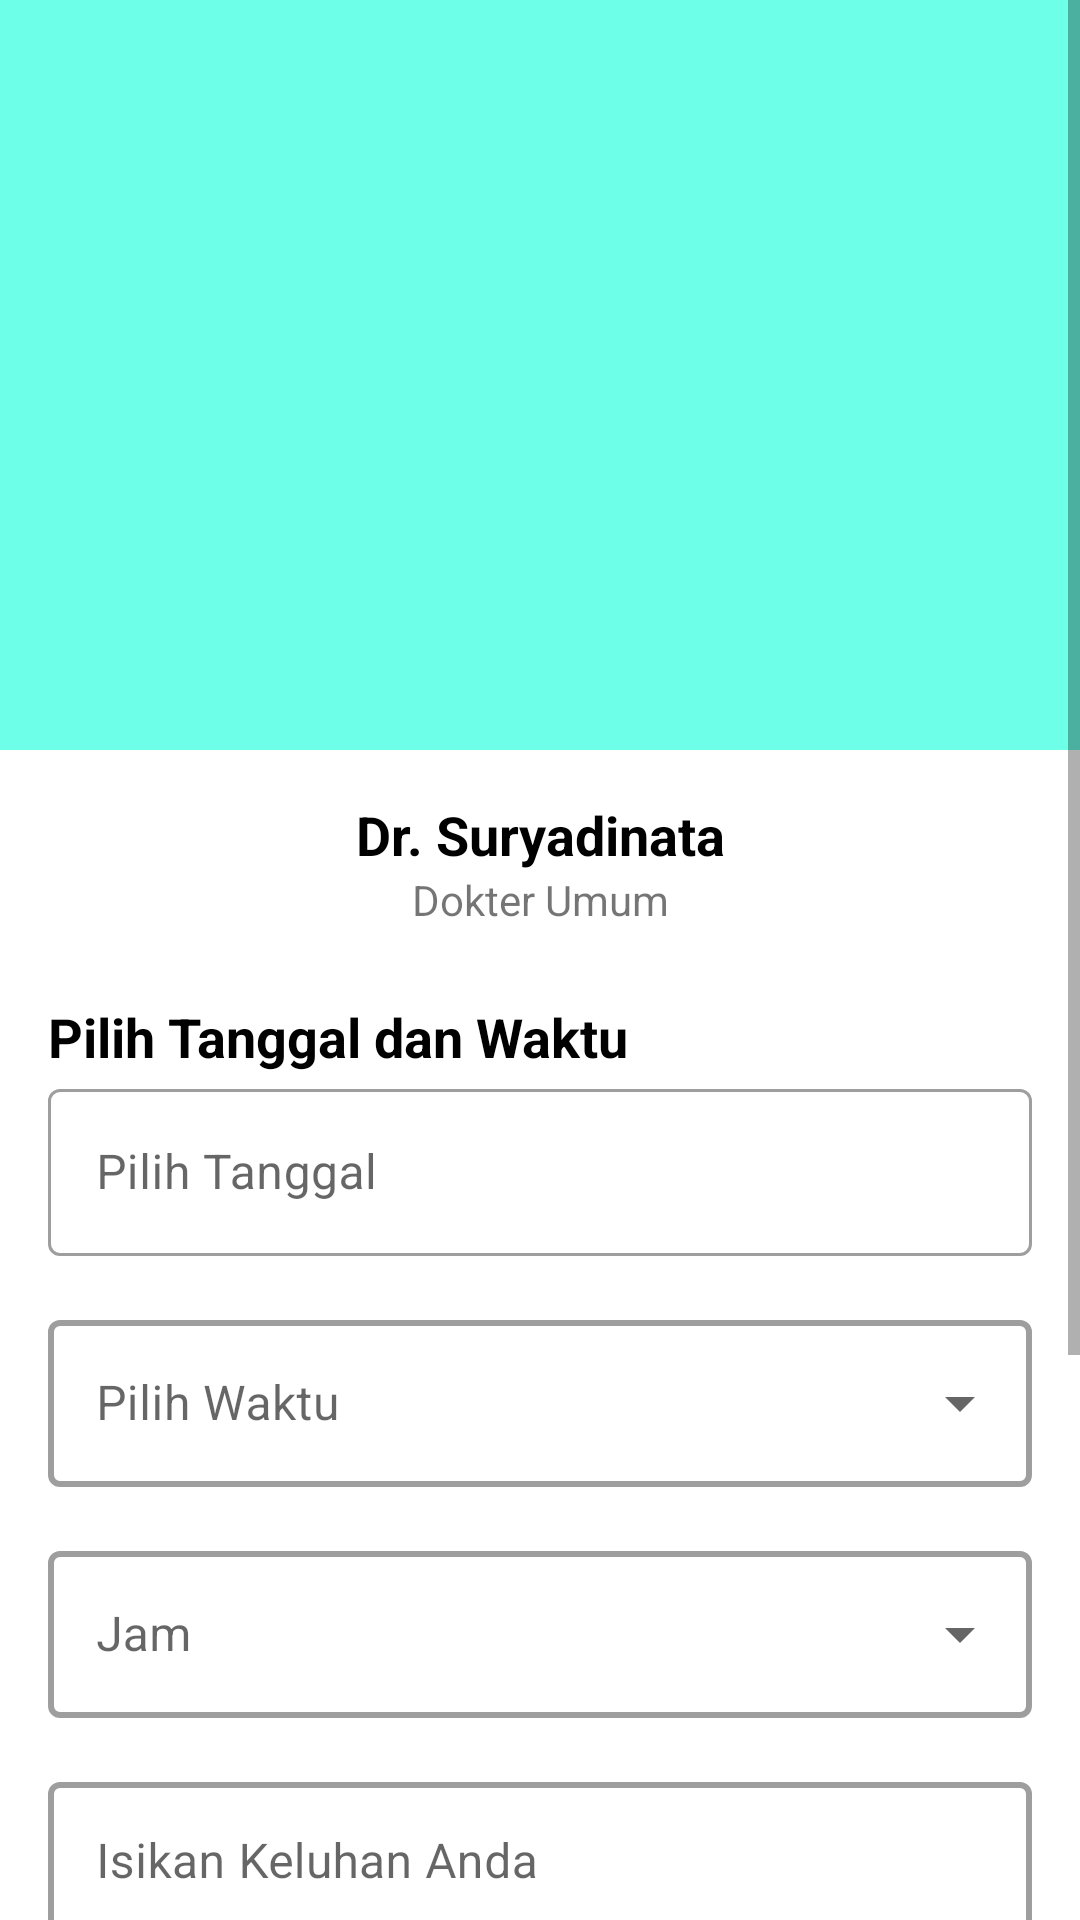

The Android layout XML behind this screen, and the referenced resources:
<!-- AndroidManifest.xml: application theme Theme.AntrianKesehatan -->
<!-- res/layout/fragment_jadwal.xml -->
<?xml version="1.0" encoding="utf-8"?>
<androidx.constraintlayout.widget.ConstraintLayout xmlns:android="http://schemas.android.com/apk/res/android"
    xmlns:app="http://schemas.android.com/apk/res-auto"
    xmlns:tools="http://schemas.android.com/tools"
    android:layout_width="match_parent"
    android:layout_height="match_parent"
    tools:context=".ui.schedule.JadwalFragment">


    <ScrollView
        android:layout_width="match_parent"
        android:layout_height="0dp"
        app:layout_constraintBottom_toBottomOf="parent"
        app:layout_constraintEnd_toEndOf="parent"
        app:layout_constraintStart_toStartOf="parent"
        app:layout_constraintTop_toTopOf="parent"
        app:layout_constraintVertical_bias="0.0">

        <androidx.constraintlayout.widget.ConstraintLayout
            android:layout_width="match_parent"
            android:layout_height="wrap_content">

            <ImageView
                android:id="@+id/iv_doctor"
                android:layout_width="match_parent"
                android:layout_height="250dp"
                android:src="@color/cyan_200"
                app:layout_constraintEnd_toEndOf="parent"
                app:layout_constraintStart_toStartOf="parent"
                app:layout_constraintTop_toTopOf="parent" />

            <TextView
                android:id="@+id/tv_doctor_name"
                android:layout_width="0dp"
                android:layout_height="wrap_content"
                android:layout_marginStart="16dp"
                android:layout_marginTop="16dp"
                android:layout_marginEnd="16dp"
                android:text="Dr. Suryadinata"
                android:textAlignment="center"
                android:textColor="@color/black"
                android:textSize="18sp"
                android:textStyle="bold"
                app:layout_constraintEnd_toEndOf="parent"
                app:layout_constraintStart_toStartOf="parent"
                app:layout_constraintTop_toBottomOf="@+id/iv_doctor" />

            <TextView
                android:id="@+id/tv_doctor_type"
                android:layout_width="wrap_content"
                android:layout_height="wrap_content"
                android:text="Dokter Umum"
                android:textAlignment="center"
                app:layout_constraintEnd_toEndOf="parent"
                app:layout_constraintStart_toStartOf="parent"
                app:layout_constraintTop_toBottomOf="@+id/tv_doctor_name" />


            <TextView
                android:id="@+id/textView15"
                android:layout_width="wrap_content"
                android:layout_height="wrap_content"
                android:layout_marginStart="16dp"
                android:layout_marginTop="24dp"
                android:text="Pilih Tanggal dan Waktu"
                android:textColor="@color/black"
                android:textSize="18sp"
                android:textStyle="bold"
                app:layout_constraintEnd_toEndOf="parent"
                app:layout_constraintHorizontal_bias="0.0"
                app:layout_constraintStart_toStartOf="parent"
                app:layout_constraintTop_toBottomOf="@+id/tv_doctor_type" />

            <com.google.android.material.textfield.TextInputLayout
                android:id="@+id/textInputLayout_date"
                style="@style/Widget.MaterialComponents.TextInputLayout.OutlinedBox"
                android:layout_width="match_parent"
                android:layout_height="wrap_content"
                android:layout_marginStart="16dp"
                android:layout_marginEnd="16dp"
                android:hint="Pilih Tanggal"
                app:endIconDrawable="@drawable/ic_round_calendar_month_24"
                app:endIconMode="custom"
                app:endIconTint="@color/cyan_500"
                app:layout_constraintEnd_toEndOf="parent"
                app:layout_constraintStart_toStartOf="parent"
                app:layout_constraintTop_toBottomOf="@+id/textView15">

                <com.google.android.material.textfield.TextInputEditText
                    android:id="@+id/edt_input_date"
                    android:layout_width="match_parent"
                    android:layout_height="wrap_content"
                    android:inputType="text" />

            </com.google.android.material.textfield.TextInputLayout>


            <com.google.android.material.textfield.TextInputLayout
                android:id="@+id/edt_layout_time"
                style="@style/Widget.MaterialComponents.TextInputLayout.OutlinedBox.ExposedDropdownMenu"
                android:layout_width="match_parent"
                android:layout_height="wrap_content"
                android:layout_marginStart="16dp"
                android:layout_marginTop="16dp"
                android:layout_marginEnd="16dp"
                android:hint="Jam"
                app:boxStrokeWidth="2dp"
                app:layout_constraintEnd_toEndOf="parent"
                app:layout_constraintStart_toStartOf="parent"
                app:layout_constraintTop_toBottomOf="@+id/edt_layout_day_night">

                <AutoCompleteTextView
                    android:id="@+id/edt_time"
                    android:layout_width="match_parent"
                    android:layout_height="wrap_content"
                    android:inputType="none"
                    tools:ignore="LabelFor" />

            </com.google.android.material.textfield.TextInputLayout>

            <com.google.android.material.textfield.TextInputLayout
                android:id="@+id/edt_layout_day_night"
                style="@style/Widget.MaterialComponents.TextInputLayout.OutlinedBox.ExposedDropdownMenu"
                android:layout_width="match_parent"
                android:layout_height="wrap_content"
                android:layout_marginStart="16dp"
                android:layout_marginTop="16dp"
                android:layout_marginEnd="16dp"
                android:hint="Pilih Waktu"
                app:boxStrokeWidth="2dp"
                app:layout_constraintEnd_toEndOf="parent"
                app:layout_constraintStart_toStartOf="parent"
                app:layout_constraintTop_toBottomOf="@+id/textInputLayout_date">

                <AutoCompleteTextView
                    android:id="@+id/edt_day_night"
                    android:layout_width="match_parent"
                    android:layout_height="wrap_content"
                    android:inputType="none"
                    tools:ignore="LabelFor" />

            </com.google.android.material.textfield.TextInputLayout>


            <com.google.android.material.textfield.TextInputLayout
                android:id="@+id/edt_layout_notes"
                style="@style/Widget.MaterialComponents.TextInputLayout.OutlinedBox"
                android:layout_width="match_parent"
                android:layout_height="wrap_content"
                android:layout_marginStart="16dp"
                android:layout_marginTop="16dp"
                android:layout_marginEnd="16dp"
                android:hint="Isikan Keluhan Anda"
                app:boxBackgroundColor="@color/white"
                app:boxStrokeWidth="2dp"
                app:endIconMode="clear_text"
                app:layout_constraintEnd_toEndOf="parent"
                app:layout_constraintStart_toStartOf="parent"
                app:layout_constraintTop_toBottomOf="@+id/edt_layout_time">

                <com.google.android.material.textfield.TextInputEditText
                    android:id="@+id/edt_notes"
                    android:layout_width="match_parent"
                    android:layout_height="wrap_content"
                    android:gravity="top|start"
                    android:inputType="text|textMultiLine"
                    android:maxLines="5"
                    android:minLines="5"
                    android:textIsSelectable="true" />

            </com.google.android.material.textfield.TextInputLayout>

            <com.google.android.material.textfield.TextInputLayout
                android:id="@+id/edt_layout_bpjs"
                style="@style/Widget.MaterialComponents.TextInputLayout.OutlinedBox.ExposedDropdownMenu"
                android:layout_width="match_parent"
                android:layout_height="wrap_content"
                android:layout_marginStart="16dp"
                android:layout_marginTop="16dp"
                android:layout_marginEnd="16dp"
                android:hint="Pakai BPJS / Tidak Pakai BPJS"
                app:boxStrokeWidth="2dp"
                app:layout_constraintEnd_toEndOf="parent"
                app:layout_constraintStart_toStartOf="parent"
                app:layout_constraintTop_toBottomOf="@+id/edt_layout_notes">

                <AutoCompleteTextView
                    android:id="@+id/edt_bpjs"
                    android:layout_width="match_parent"
                    android:layout_height="wrap_content"
                    android:inputType="none"
                    tools:ignore="LabelFor" />

            </com.google.android.material.textfield.TextInputLayout>

            <com.google.android.material.button.MaterialButton
                android:id="@+id/btn_send_request_no_antrian"
                android:layout_width="120dp"
                android:layout_height="wrap_content"
                android:layout_marginStart="16dp"
                android:layout_marginTop="24dp"
                android:layout_marginEnd="16dp"
                android:layout_marginBottom="32dp"
                android:text="Kirim"
                android:textAllCaps="false"
                app:layout_constraintBottom_toBottomOf="parent"
                app:layout_constraintEnd_toEndOf="parent"
                app:layout_constraintStart_toStartOf="parent"
                app:layout_constraintTop_toBottomOf="@+id/edt_layout_bpjs" />

        </androidx.constraintlayout.widget.ConstraintLayout>

    </ScrollView>




</androidx.constraintlayout.widget.ConstraintLayout>
<!-- resources referenced by this layout -->
<resources>
  <color name="black">#FF000000</color>
  <color name="cyan_200">#6effe8</color>
  <color name="cyan_500">#17CDA0</color>
  <color name="white">#FFFFFFFF</color>
  <style name="Theme.AntrianKesehatan" parent="Theme.MaterialComponents.Light.DarkActionBar">
          
          <item name="colorPrimary">@color/cyan_500</item>
          <item name="colorPrimaryVariant">@color/cyan_700</item>
          <item name="colorOnPrimary">@color/white</item>
          
          <item name="colorSecondary">@color/teal_200</item>
          <item name="colorSecondaryVariant">@color/teal_700</item>
          <item name="colorOnSecondary">@color/black</item>
          
          <item name="android:statusBarColor" tools:targetApi="l">?attr/colorPrimaryVariant</item>
          
      </style>
  <color name="cyan_700">#057063</color>
  <color name="teal_200">#9C7AFB</color>
  <color name="teal_700">#673AB7</color>
</resources>
